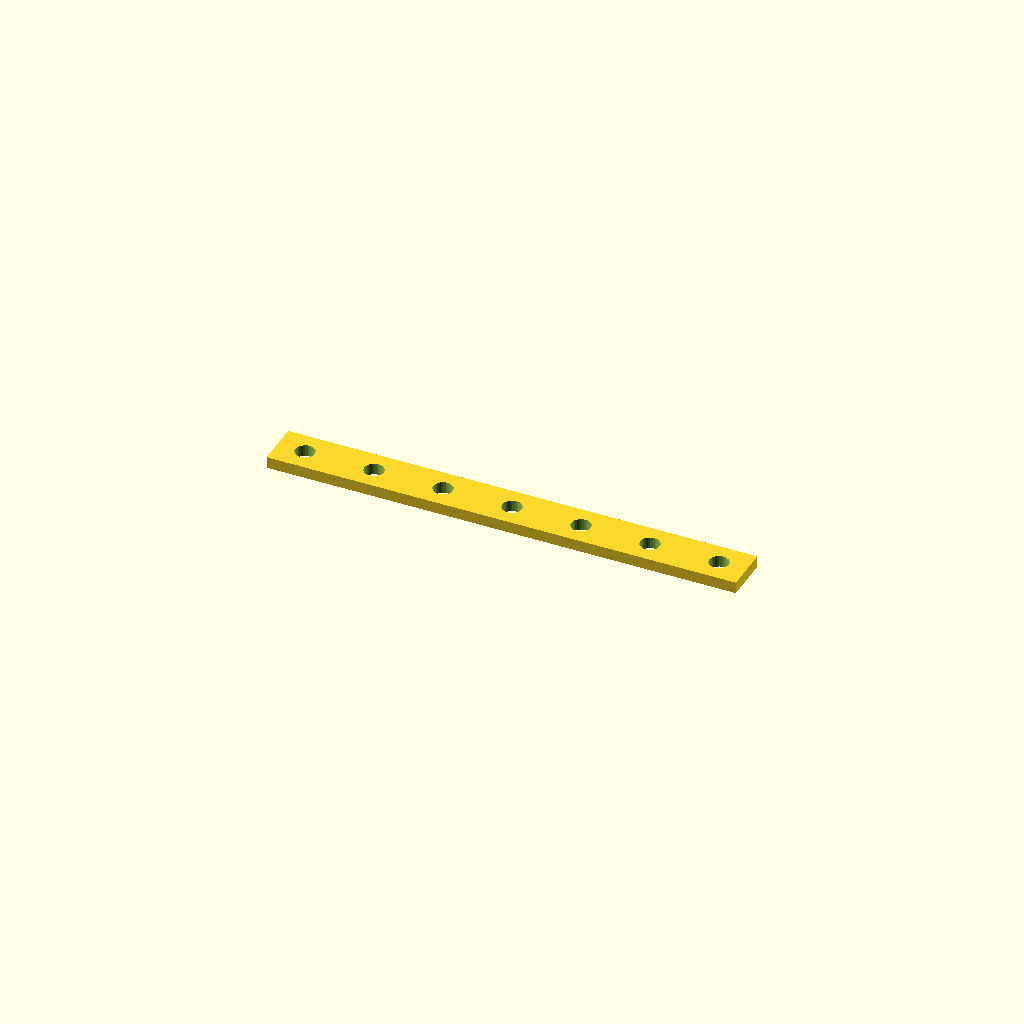
Cell 1 — every parameter at its default value.
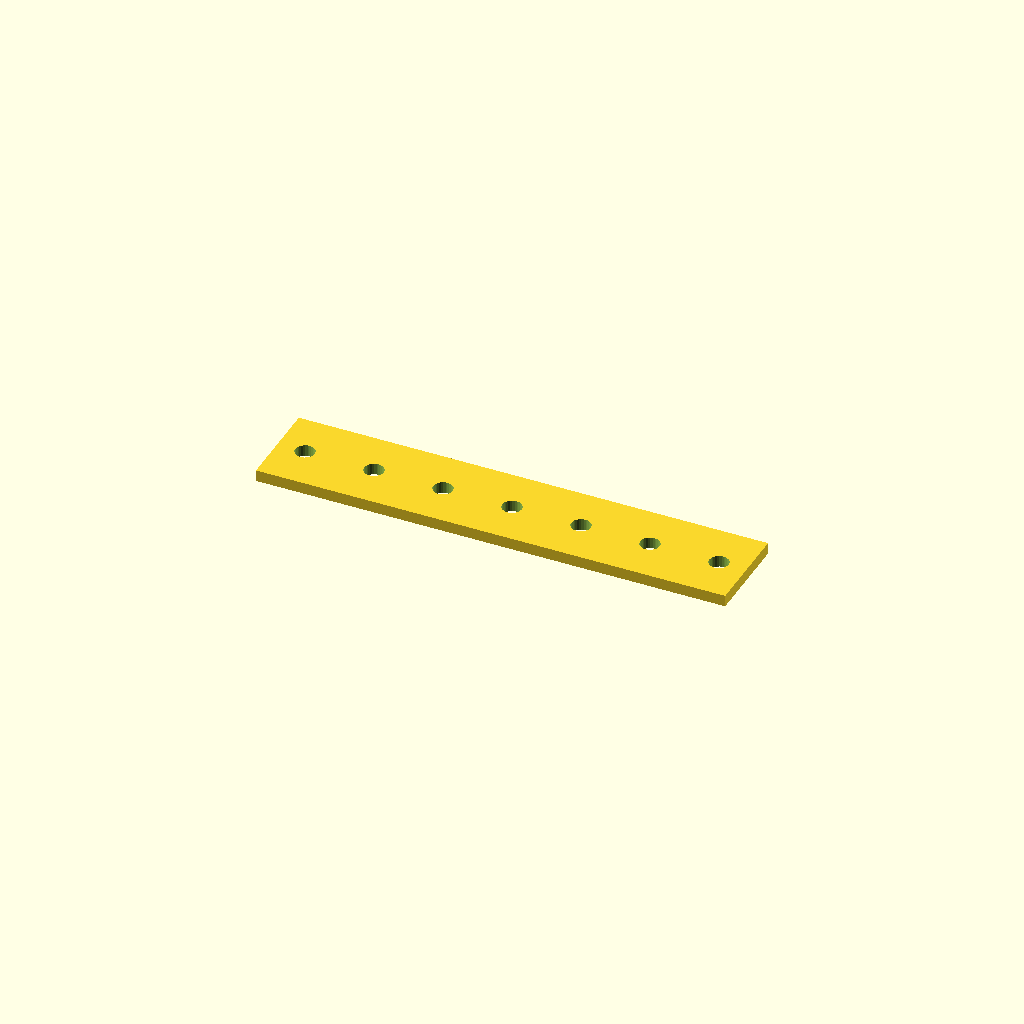
Cell 2: the same model with bar_w = 40.
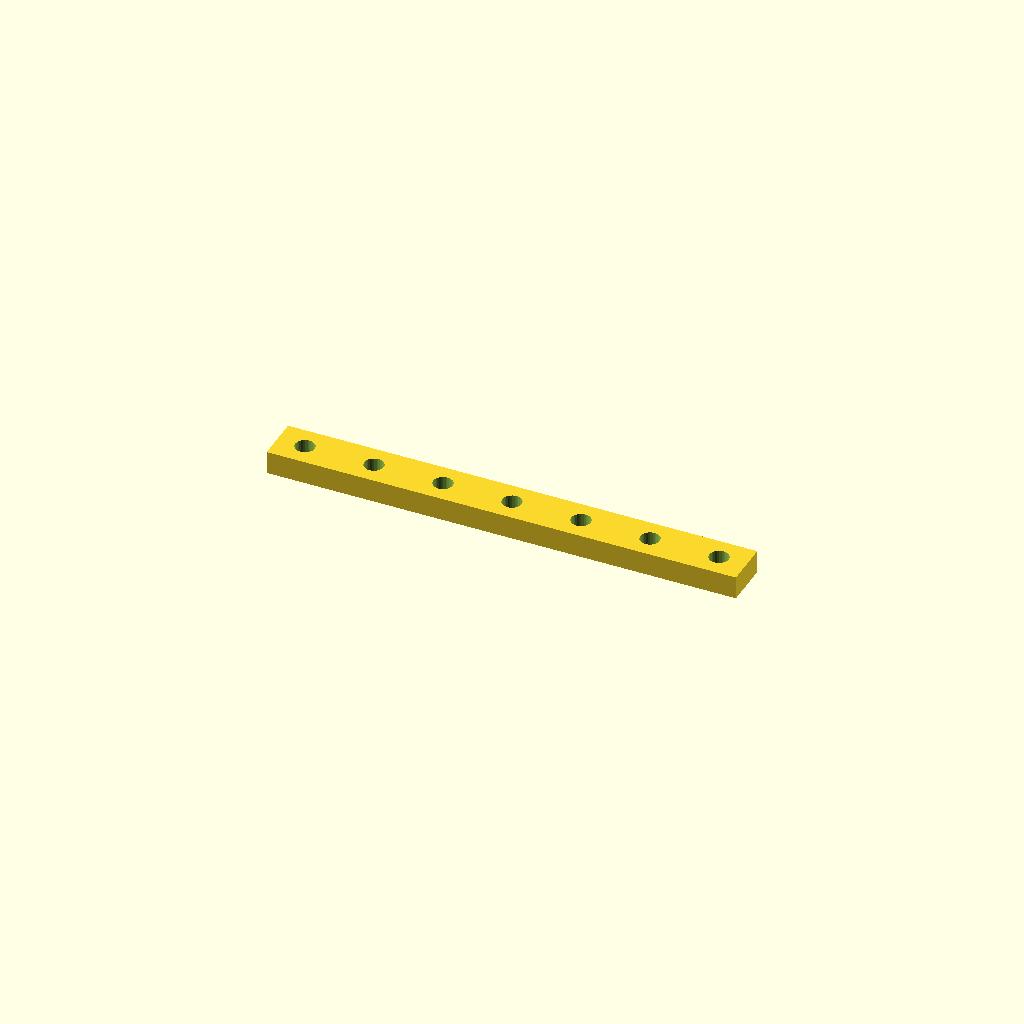
Cell 3: bar_t = 10 (everything else at default).
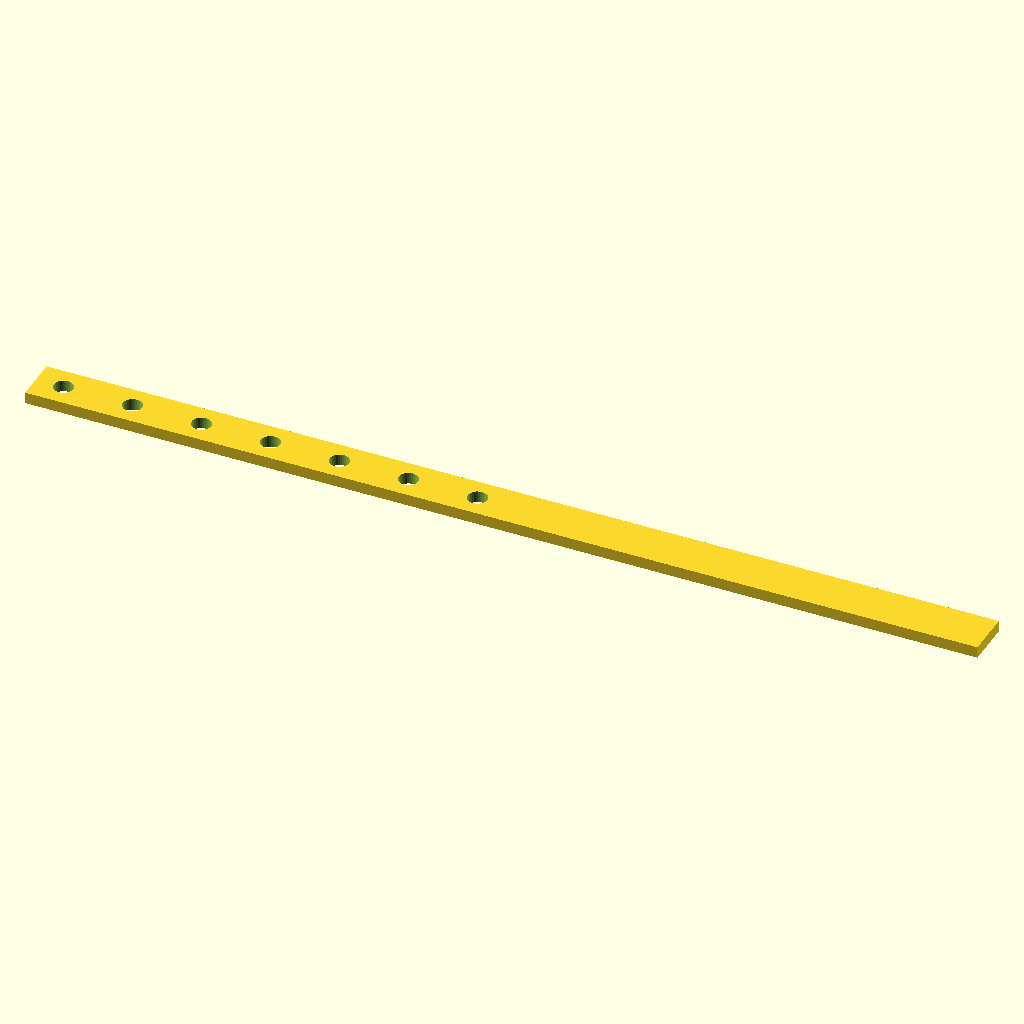
Cell 4: holes = 14 (everything else at default).
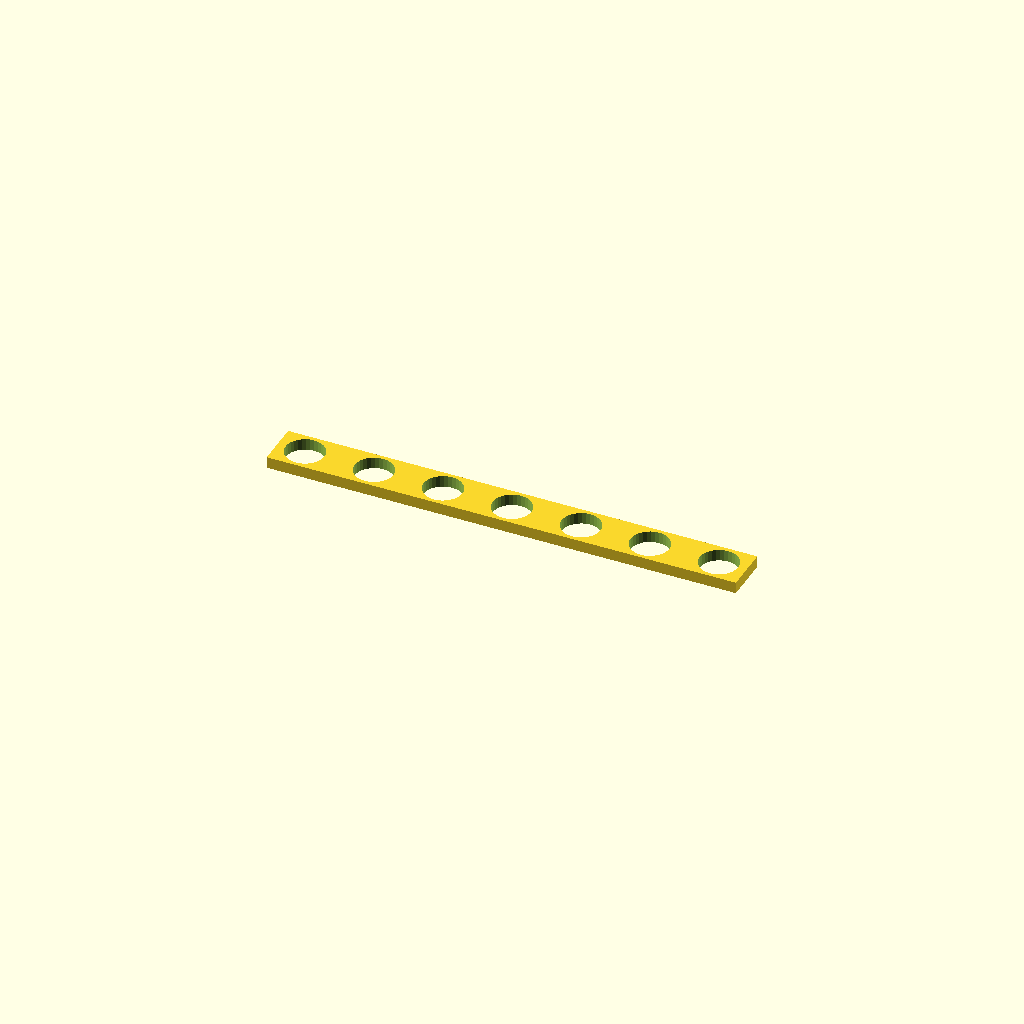
Cell 5: hole_d = 16.8 (everything else at default).
One fixed orthographic camera (rotation 55°, 0°, 25°; colour scheme Cornfield) for every cell.
OpenSCAD source file optional_data/data/place1/ventrows/part_0044.scad:
$fn = 32;

// ----------------------------------------------------------------------
// Hole bar, 7 x Ø8.4
// skip layout, 12 mm edge offset
// ----------------------------------------------------------------------

// --- parameters (mm) ---
bar_w = 20;       // bar width (Y)
bar_t = 5;        // bar thickness (Z)
holes = 7;        // holes per row
hole_d = 8.4;     // hole diameter
edge = 12;        // offset from the bar end to the first hole
grid_pitch = 15;  // grid the bar was laid out on

// --- derived feature positions (mm) ---
pitch = grid_pitch * 2;       // = 30   holes sit every other grid slot
span = (holes - 1) * pitch;   // = 180   distance between the end holes
bar_l = span + 2 * edge;      // = 204   overall bar length
start_x = -bar_l / 2 + edge;  // = -90   X of the first hole
feature_centers = [
  [start_x + 0 * pitch, 0],
  [start_x + 1 * pitch, 0],
  [start_x + 2 * pitch, 0],
  [start_x + 3 * pitch, 0],
  [start_x + 4 * pitch, 0],
  [start_x + 5 * pitch, 0],
  [start_x + 6 * pitch, 0]
];   // hole centres of the first row

// bar with one row of holes, drilled from feature_centers
difference() {
  translate([-bar_l / 2, -bar_w / 2, -bar_t / 2]) cube([bar_l, bar_w, bar_t]);
  for (centre = feature_centers)
    translate([centre[0], centre[1], 0])
      cylinder(d = hole_d, h = bar_t + 2, center = true);
}
Parameter table extracted from the source (name, type, default, range or options):
bar_w: number, default 20
bar_t: number, default 5
holes: number, default 7
hole_d: number, default 8.4
edge: number, default 12
grid_pitch: number, default 15
